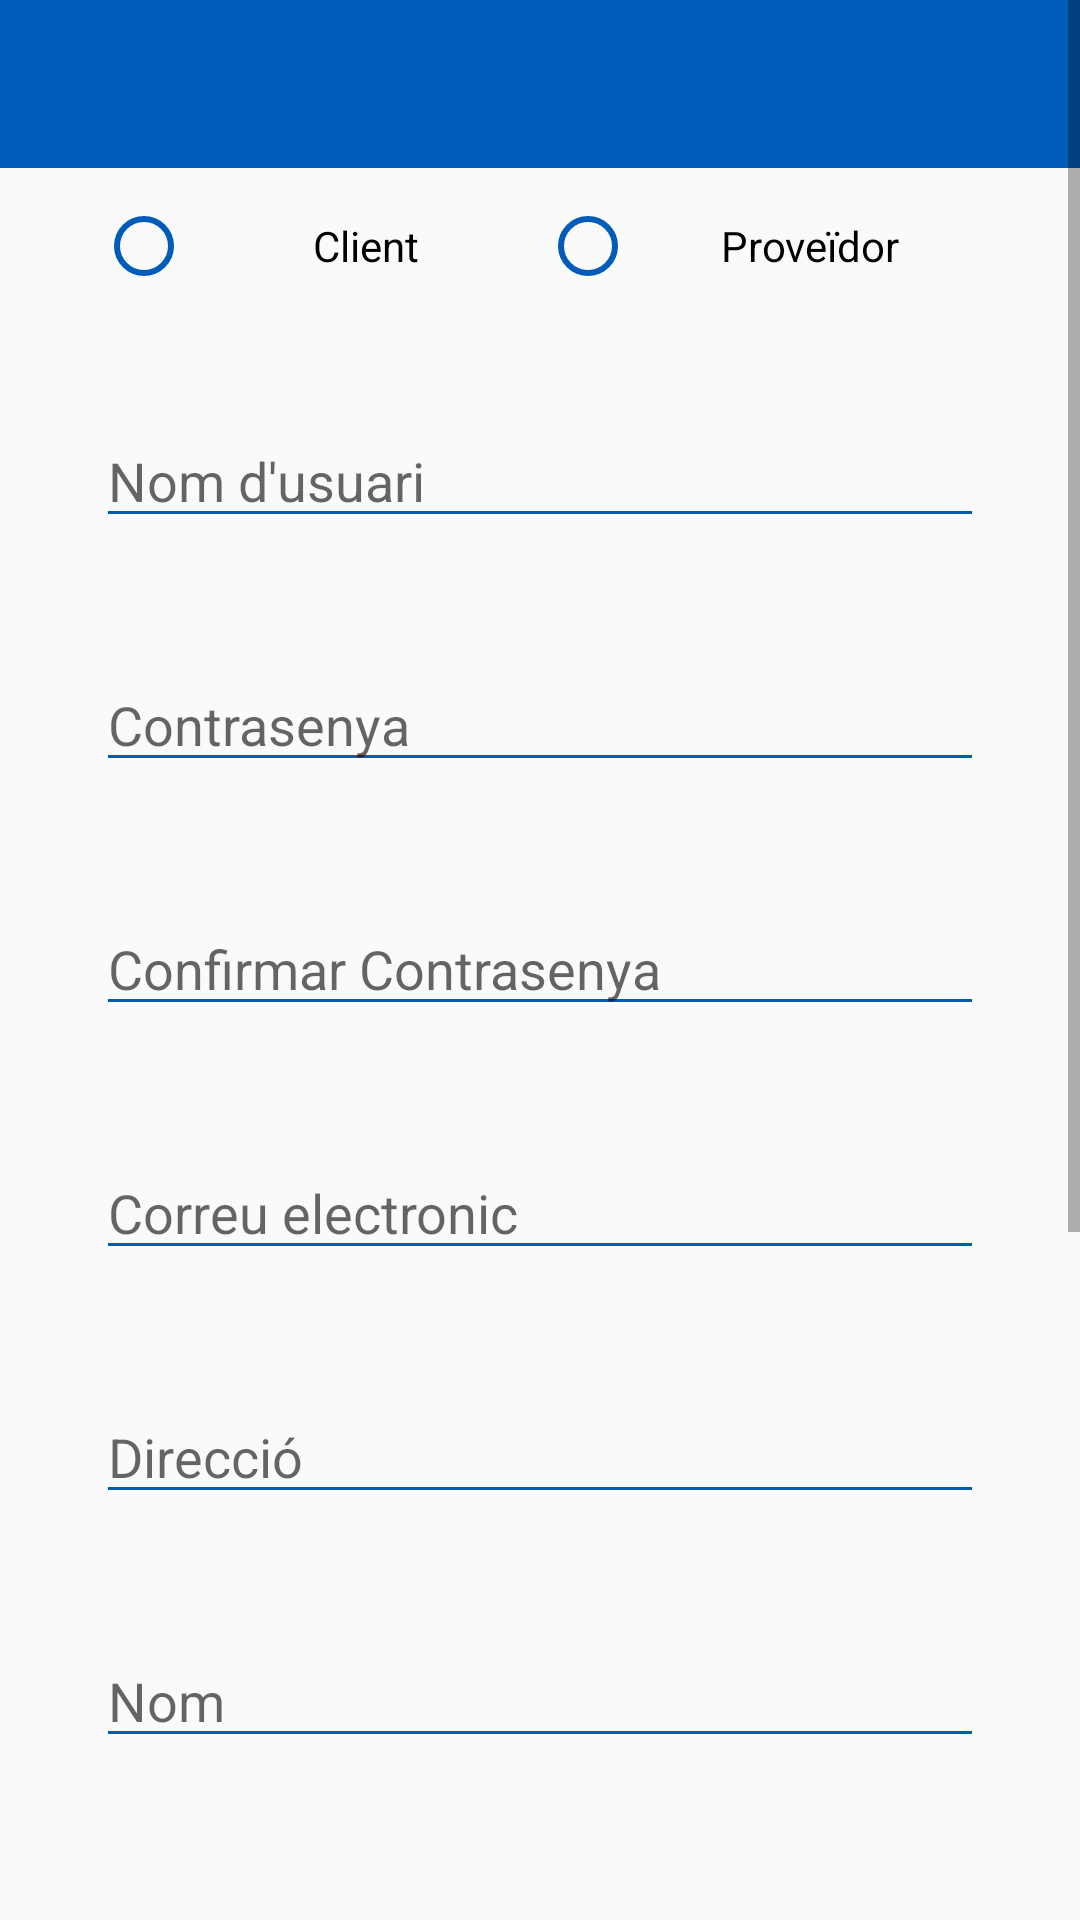

Layout XML and referenced resources for this Android screen:
<!-- AndroidManifest.xml: application theme AppTheme -->
<!-- res/layout/activity_register.xml -->
<?xml version="1.0" encoding="utf-8"?>
<androidx.constraintlayout.widget.ConstraintLayout xmlns:android="http://schemas.android.com/apk/res/android"
    xmlns:app="http://schemas.android.com/apk/res-auto"
    xmlns:tools="http://schemas.android.com/tools"
    android:layout_width="match_parent"
    android:layout_height="match_parent"
    tools:context=".RegisterActivity">

    <ScrollView
        android:layout_width="match_parent"
        app:layout_constraintBottom_toBottomOf="parent"
        android:layout_height="match_parent">
        
     

        <LinearLayout
            android:layout_width="match_parent"
            android:layout_height="match_parent"
            android:layout_marginBottom="40dp"
            android:orientation="vertical"
            android:paddingBottom="40dp">

            <androidx.appcompat.widget.Toolbar
                android:id="@+id/toolbar"
                android:layout_width="match_parent"
                android:layout_height="wrap_content"
                android:background="@color/colorPrimary"
                android:minHeight="?attr/actionBarSize"
                android:theme="?attr/actionBarTheme"
                app:layout_constraintEnd_toEndOf="parent"
                app:layout_constraintStart_toStartOf="parent"
                app:layout_constraintTop_toTopOf="parent" />

            <RadioGroup
                android:id="@+id/radioGroup"
                android:layout_width="fill_parent"
                android:layout_height="wrap_content"
                android:layout_marginTop="10dp"
                android:orientation="horizontal">

                <RadioButton
                    android:id="@+id/radioButtonClient"
                    android:layout_width="match_parent"
                    android:layout_height="wrap_content"
                    android:layout_weight="1"
                    android:buttonTint="@color/colorPrimary"
                    android:gravity="center"
                    android:layout_marginStart="32dp"
                    android:text="Client"
                    android:textColor="@color/text_dark" />

                <RadioButton
                    android:id="@+id/radioButtonStore"
                    android:layout_width="match_parent"
                    android:layout_height="wrap_content"
                    android:layout_weight="1"
                    android:buttonTint="@color/colorPrimary"
                    android:gravity="center"
                    android:text="Proveïdor"
                    android:layout_marginEnd="32dp"
                    android:textColor="@color/text_dark" />
            </RadioGroup>

            <EditText
                android:id="@+id/user_name_text"
                android:layout_width="match_parent"
                android:layout_height="wrap_content"
                android:layout_marginStart="32dp"
                android:layout_marginTop="40dp"
                android:layout_marginEnd="32dp"
                android:backgroundTint="@color/colorPrimaryDark"
                android:ems="10"
                android:hint="Nom d'usuari"
                android:inputType="textPersonName" />

            <EditText
                android:id="@+id/password_text"
                android:layout_width="match_parent"
                android:layout_height="wrap_content"
                android:layout_marginStart="32dp"
                android:layout_marginTop="40dp"
                android:layout_marginEnd="32dp"
                android:backgroundTint="@color/colorPrimaryDark"
                android:ems="10"
                android:hint="Contrasenya"
                android:inputType="textPassword" />

            <EditText
                android:id="@+id/password_1_text"
                android:layout_width="match_parent"
                android:layout_height="wrap_content"
                android:layout_marginStart="32dp"
                android:layout_marginTop="40dp"
                android:layout_marginEnd="32dp"
                android:backgroundTint="@color/colorPrimaryDark"
                android:ems="10"
                android:hint="Confirmar Contrasenya"
                android:inputType="textPassword" />

            <EditText
                android:id="@+id/email_text"
                android:layout_width="match_parent"
                android:layout_height="wrap_content"
                android:layout_marginStart="32dp"
                android:layout_marginTop="40dp"
                android:layout_marginEnd="32dp"
                android:backgroundTint="@color/colorPrimaryDark"
                android:ems="10"
                android:hint="Correu electronic"
                android:inputType="textEmailAddress" />

            <EditText
                android:id="@+id/direction_text"
                android:layout_width="match_parent"
                android:layout_height="wrap_content"
                android:layout_marginStart="32dp"
                android:layout_marginTop="40dp"
                android:layout_marginEnd="32dp"
                android:backgroundTint="@color/colorPrimaryDark"
                android:ems="10"
                android:hint="Direcció"
                android:inputType="textPersonName" />

            <EditText
                android:id="@+id/first_name"
                android:layout_width="match_parent"
                android:layout_height="wrap_content"
                android:layout_marginStart="32dp"
                android:layout_marginTop="40dp"
                android:layout_marginEnd="32dp"
                android:backgroundTint="@color/colorPrimaryDark"
                android:ems="10"
                android:hint="Nom"
                android:inputType="textPersonName" />

            <EditText
                android:id="@+id/last_name_text"
                android:layout_width="match_parent"
                android:layout_height="wrap_content"
                android:layout_marginStart="32dp"
                android:layout_marginTop="40dp"
                android:layout_marginEnd="32dp"
                android:backgroundTint="@color/colorPrimaryDark"
                android:ems="10"
                android:hint="Cognoms"
                android:inputType="textPersonName" />

            <EditText
                android:id="@+id/postal_code_text"
                android:layout_width="match_parent"
                android:layout_height="wrap_content"
                android:layout_marginStart="32dp"
                android:layout_marginTop="40dp"
                android:layout_marginEnd="32dp"
                android:backgroundTint="@color/colorPrimaryDark"
                android:ems="10"
                android:hint="Codi postal"
                android:inputType="textPersonName" />

            <EditText
                android:id="@+id/city_text"
                android:layout_width="match_parent"
                android:layout_height="wrap_content"
                android:layout_marginStart="32dp"
                android:layout_marginTop="40dp"
                android:layout_marginEnd="32dp"
                android:backgroundTint="@color/colorPrimaryDark"
                android:ems="10"
                android:hint="Població"
                android:inputType="textPersonName" />

            <Button
                android:id="@+id/register_button"
                android:layout_width="match_parent"
                android:layout_height="wrap_content"
                android:layout_marginStart="164dp"
                android:layout_marginEnd="164dp"
                android:layout_marginTop="76dp"
                android:background="@drawable/button_rounded"
                android:text="REGISTER"
                app:layout_constraintStart_toStartOf="parent"
                app:layout_constraintTop_toBottomOf="@+id/city_text" />
        </LinearLayout>
    </ScrollView>
</androidx.constraintlayout.widget.ConstraintLayout>
<!-- resources referenced by this layout -->
<resources>
  <color name="colorPrimary">#015CB9</color>
  <color name="colorPrimaryDark">#015CB9</color>
  <color name="text_dark">#000000</color>
  <!-- drawable button_rounded (drawable) -->
  <?xml version="1.0" encoding="utf-8"?>
  <shape xmlns:android="http://schemas.android.com/apk/res/android">
      <corners android:radius = "16dp"/>
      <stroke android:width="2dp"
          android:color="@color/colorPrimaryDark" />
  </shape>
  <style name="AppTheme" parent="Theme.AppCompat.Light.NoActionBar"> 
          
          <item name="colorPrimary">@color/colorPrimary</item>
          <item name="colorPrimaryDark">@color/colorPrimaryDark</item>
          <item name="colorAccent">@color/colorPrimaryDark</item>
      </style>
</resources>
